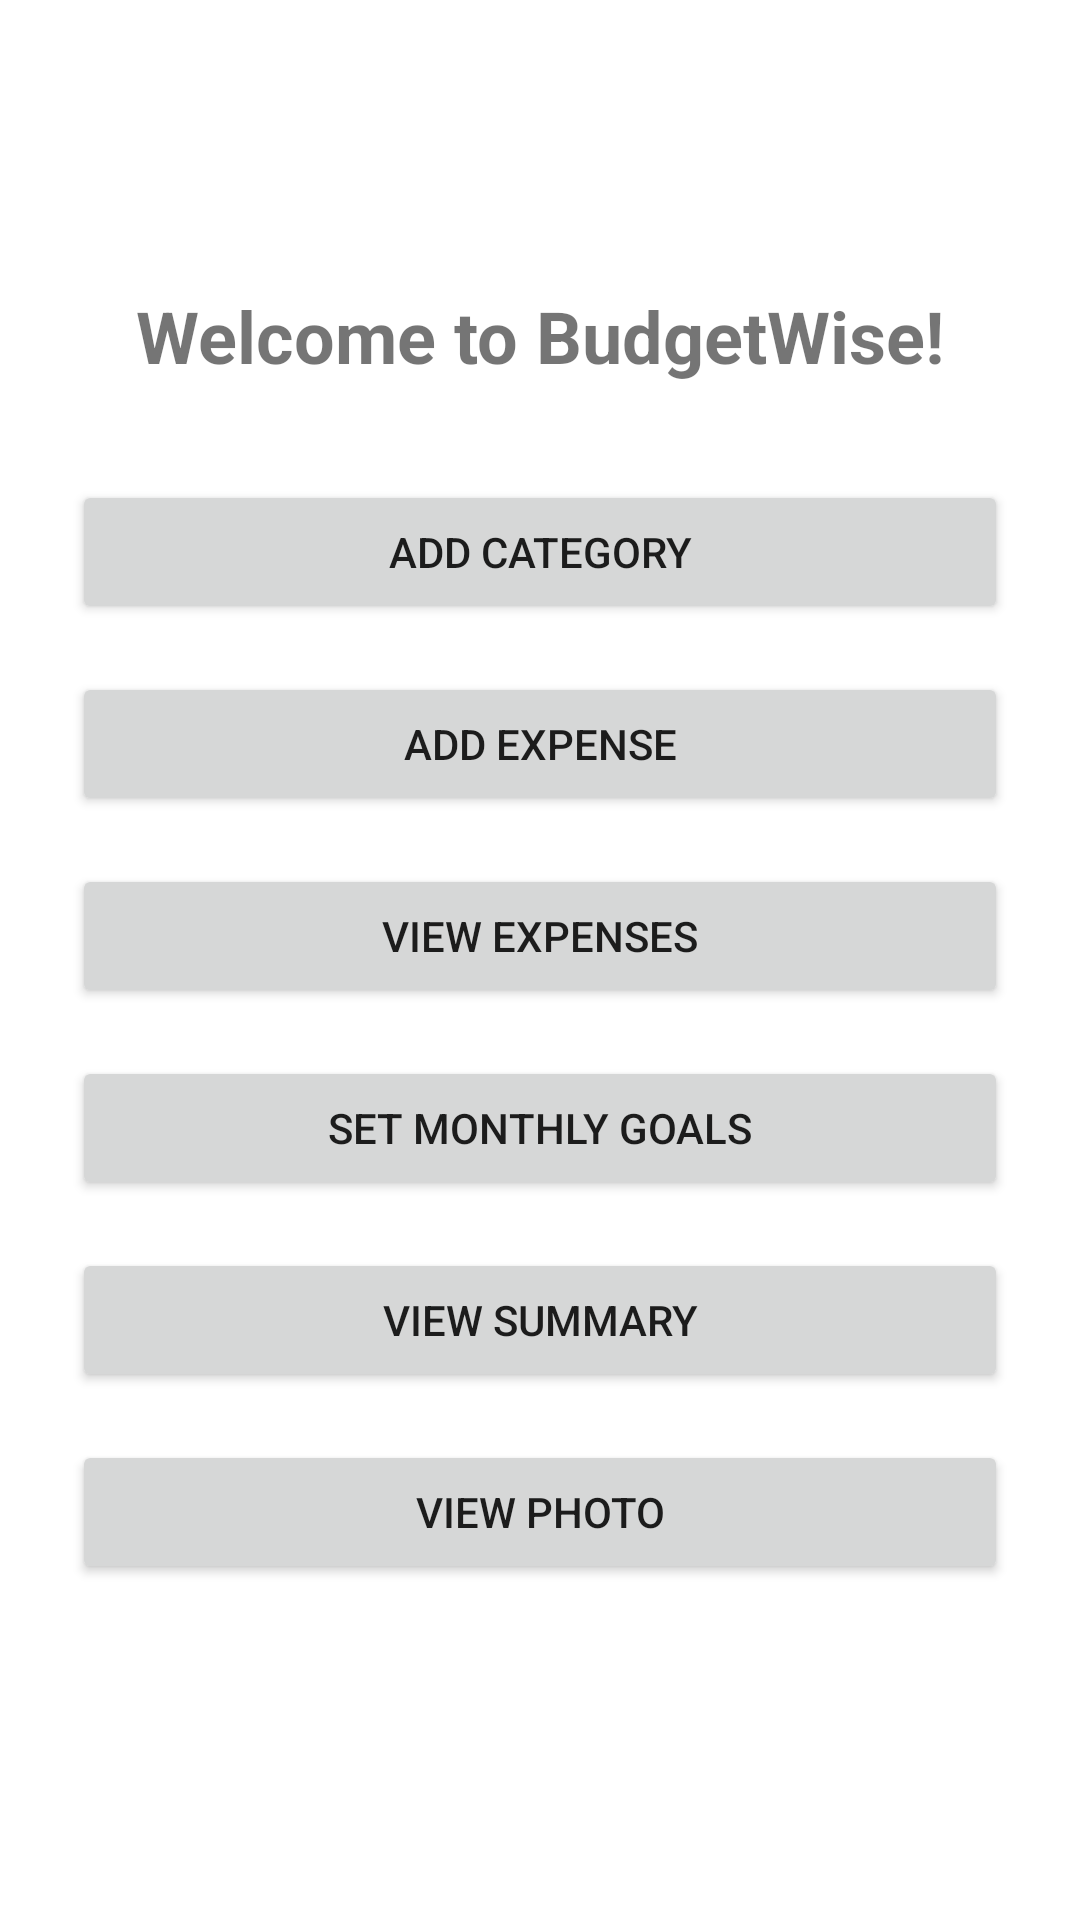

The Android layout XML behind this screen, and the referenced resources:
<!-- AndroidManifest.xml: application theme Theme.MaterialComponents.DayNight.NoActionBar -->
<!-- res/layout/activity_dashboard.xml -->
<?xml version="1.0" encoding="utf-8"?>
<LinearLayout xmlns:android="http://schemas.android.com/apk/res/android"
    android:layout_width="match_parent"
    android:layout_height="match_parent"
    android:orientation="vertical"
    android:padding="24dp"
    android:gravity="center">

    <TextView
        android:layout_width="wrap_content"
        android:layout_height="wrap_content"
        android:text="@string/welcome_to_budgetwise"
        android:textSize="24sp"
        android:textStyle="bold"
        android:layout_marginBottom="32dp"/>

    <Button
        android:id="@+id/btnAddCategory"
        android:layout_width="match_parent"
        android:layout_height="wrap_content"
        android:text="@string/Add_category"
        android:layout_marginBottom="16dp"/>

    <Button
        android:id="@+id/btnAddExpense"
        android:layout_width="match_parent"
        android:layout_height="wrap_content"
        android:text="@string/Add_expense"
        android:layout_marginBottom="16dp"/>

    <Button
        android:id="@+id/btnViewExpenses"
        android:layout_width="match_parent"
        android:layout_height="wrap_content"
        android:text="@string/View_expenses"
        android:layout_marginBottom="16dp"/>

    <Button
        android:id="@+id/btnSetGoals"
        android:layout_width="match_parent"
        android:layout_height="wrap_content"
        android:text="@string/set_monthly_goals"
        android:layout_marginBottom="16dp"/>

    <Button
        android:id="@+id/btnSummary"
        android:layout_width="match_parent"
        android:layout_height="wrap_content"
        android:text="@string/View_summary"
        android:layout_marginBottom="16dp"/>
    <Button
        android:id="@+id/btnViewPhoto"
        android:layout_width="match_parent"
        android:layout_height="wrap_content"
        android:text="@string/View_photo"
        android:layout_marginBottom="16dp"/>

</LinearLayout>
<!-- resources referenced by this layout -->
<resources>
  <string name="Add_category">Add Category</string>
  <string name="Add_expense">Add Expense</string>
  <string name="View_expenses">View Expenses</string>
  <string name="View_photo">View Photo</string>
  <string name="View_summary">View Summary</string>
  <string name="set_monthly_goals">Set Monthly Goals</string>
  <string name="welcome_to_budgetwise">Welcome to BudgetWise!</string>
</resources>
